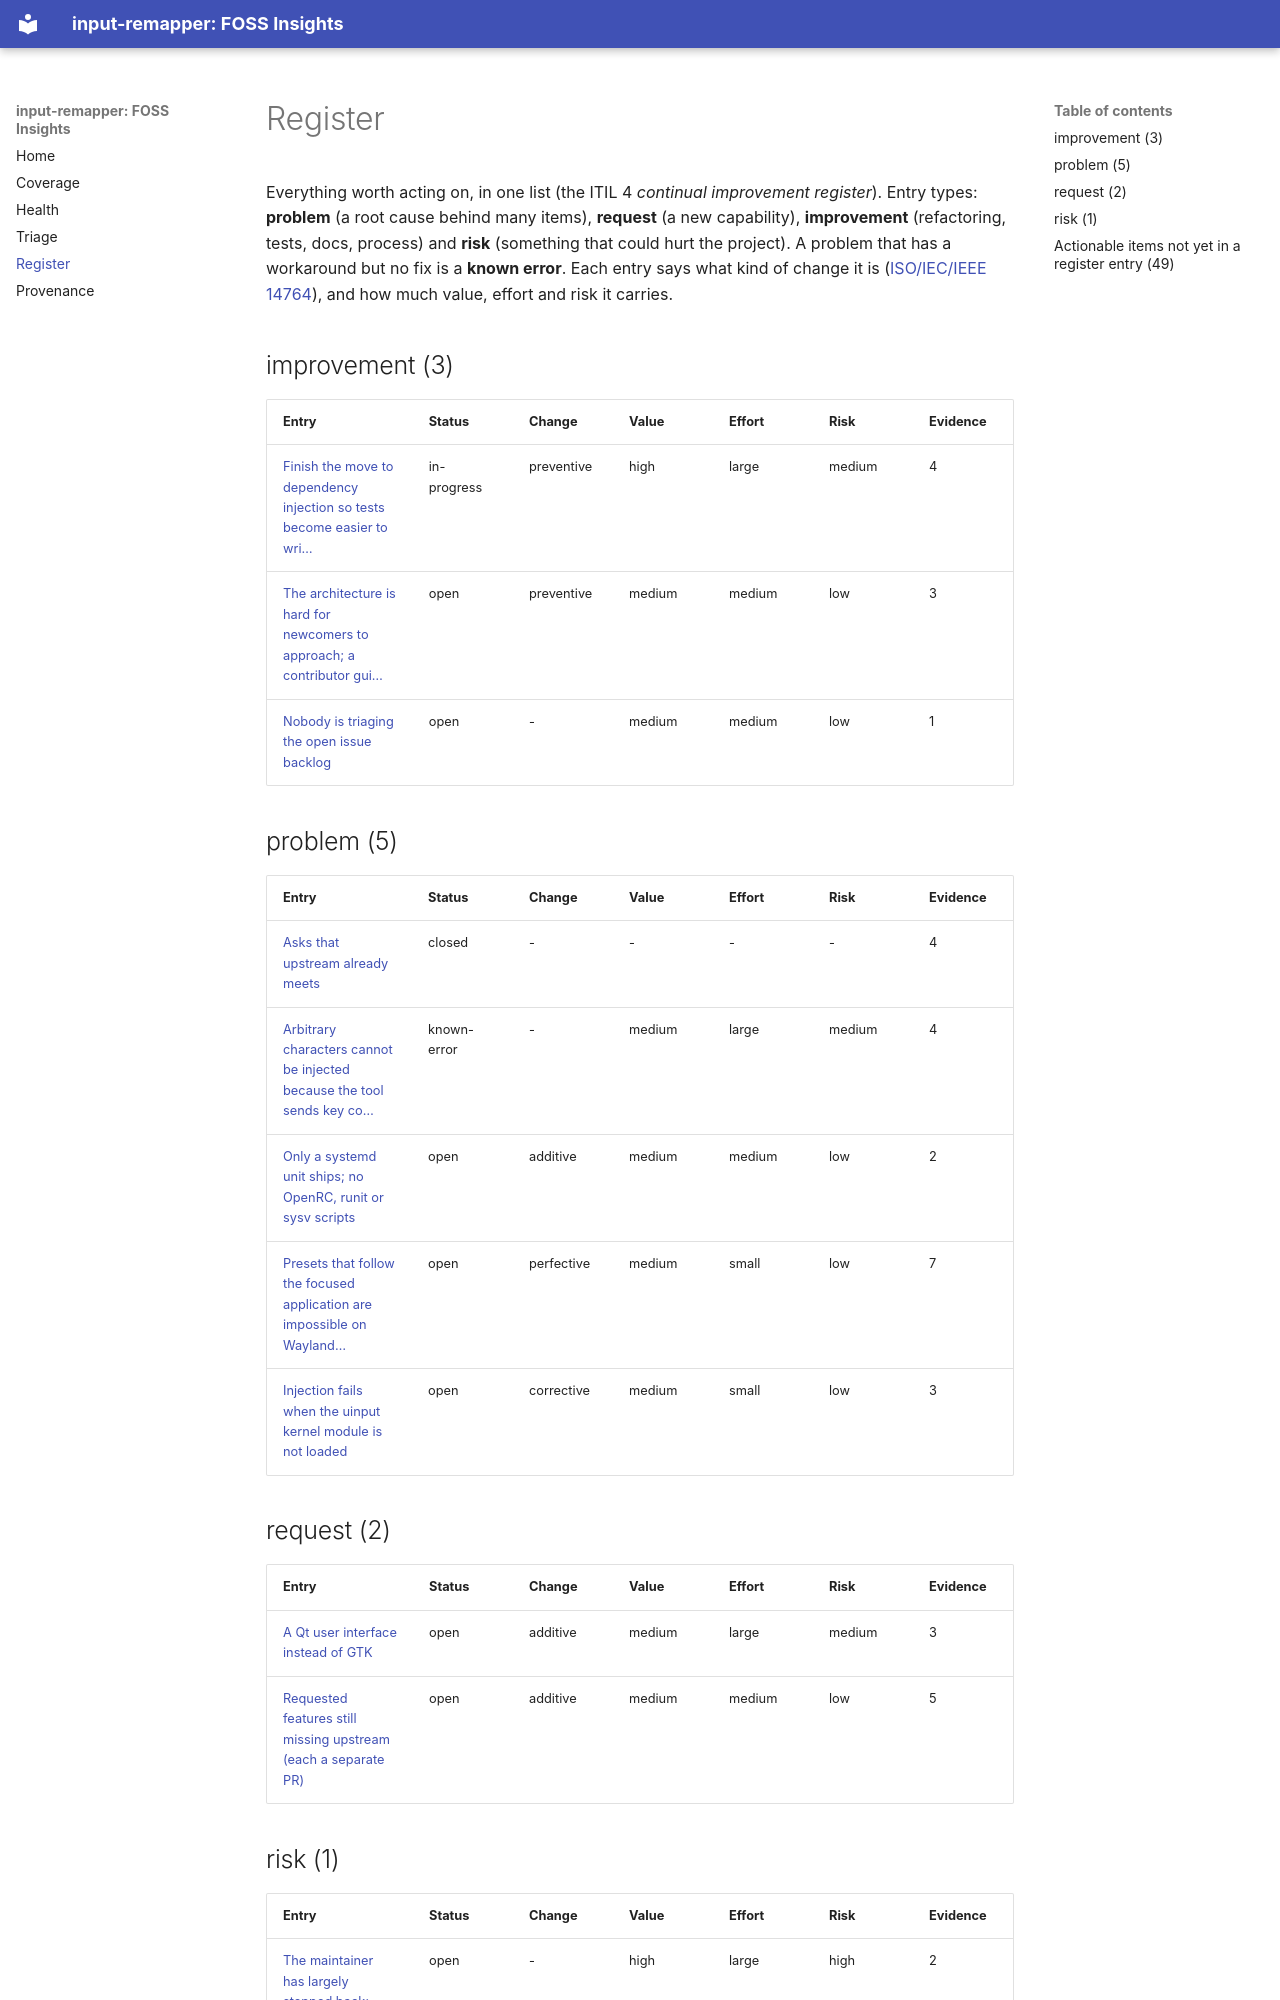

repository: open-commons-observatory/input-remapper-fi · page: register/index.html · generator: mkdocs

# Register

Everything worth acting on, in one list (the ITIL 4 *continual improvement register*). Entry types: **problem** (a root cause behind many items),
**request** (a new capability), **improvement** (refactoring, tests, docs, process) and **risk** (something that could hurt the project).
A problem that has a workaround but no fix is a **known error**. Each entry says what kind of change it is ([ISO/IEC/IEEE 14764](../playbook/methodology.md)),
and how much value, effort and risk it carries.

## improvement (3)

| Entry | Status | Change | Value | Effort | Risk | Evidence |
|---|---|---|---|---|---|---|
| [Finish the move to dependency injection so tests become easier to wri…](register/dependency-injection-testability.md) | in-progress | preventive | high | large | medium | 4 |
| [The architecture is hard for newcomers to approach; a contributor gui…](register/architecture-hard-to-approach.md) | open | preventive | medium | medium | low | 3 |
| [Nobody is triaging the open issue backlog](register/backlog-not-triaged.md) | open | - | medium | medium | low | 1 |

## problem (5)

| Entry | Status | Change | Value | Effort | Risk | Evidence |
|---|---|---|---|---|---|---|
| [Asks that upstream already meets](register/already-fixed-or-documented-upstream.md) | closed | - | - | - | - | 4 |
| [Arbitrary characters cannot be injected because the tool sends key co…](register/character-injection-limits.md) | known-error | - | medium | large | medium | 4 |
| [Only a systemd unit ships; no OpenRC, runit or sysv scripts](register/no-non-systemd-init-scripts.md) | open | additive | medium | medium | low | 2 |
| [Presets that follow the focused application are impossible on Wayland…](register/per-app-switching-wayland.md) | open | perfective | medium | small | low | 7 |
| [Injection fails when the uinput kernel module is not loaded](register/uinput-module-not-loaded.md) | open | corrective | medium | small | low | 3 |

## request (2)

| Entry | Status | Change | Value | Effort | Risk | Evidence |
|---|---|---|---|---|---|---|
| [A Qt user interface instead of GTK](register/qt-user-interface.md) | open | additive | medium | large | medium | 3 |
| [Requested features still missing upstream (each a separate PR)](register/requested-features-still-missing.md) | open | additive | medium | medium | low | 5 |

## risk (1)

| Entry | Status | Change | Value | Effort | Risk | Evidence |
|---|---|---|---|---|---|---|
| [The maintainer has largely stepped back; pull-request review is the o…](register/maintainer-stepped-back.md) | open | - | high | large | high | 2 |
